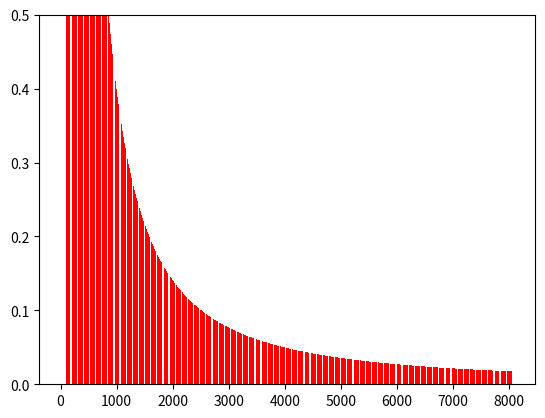

Write the Python code that produced this figure.
import numpy
from typing import Optional, Tuple, List
from collections import namedtuple
import matplotlib.pyplot as plt


MMOrder = namedtuple("MMOrder", ["size", "price"])

class CFMMarketMaker:
    def __init__(
        self,
        initial_price: float = 100,
        price_width_below: float = 0.05,
        price_width_above: float = 0.05,
        margin_usage_at_bound_above: float = 0.8,
        margin_usage_at_bound_below: float = 0.8,
        volume_per_side: float = 10,
        num_levels: int = 25,
        tick_spacing: float = 1,
    ):
        self.base_price = initial_price
        self.upper_price = (1 + price_width_above) * initial_price
        self.lower_price = (1 - price_width_below) * initial_price

        self.base_price_sqrt = initial_price**0.5
        self.upper_price_sqrt = self.upper_price**0.5
        self.lower_price_sqrt = self.lower_price**0.5

        self.lower_liq_factor = 1 / (self.base_price_sqrt - self.lower_price_sqrt)
        self.upper_liq_factor = 1 / (self.upper_price_sqrt - self.base_price_sqrt)

        self.margin_usage_at_bound_above = margin_usage_at_bound_above
        self.margin_usage_at_bound_below = margin_usage_at_bound_below

        self.tick_spacing = tick_spacing
        self.num_levels = num_levels
        self.volume_per_side = volume_per_side

    def initialise(
        self,
        vega,
    ):
        risk_factors = vega.get_risk_factors(self.market_id)
        self.short_factor, self.long_factor = risk_factors.short, risk_factors.long

    def _quantity_for_move(
        self,
        start_price_sqrt,
        end_price_sqrt,
        range_upper_price_sqrt,
        liquidity_factor,
    ) -> Optional[float]:
        if liquidity_factor == 0:
            return None
        start_fut_pos = (
            liquidity_factor
            * (range_upper_price_sqrt - start_price_sqrt)
            / (start_price_sqrt * range_upper_price_sqrt)
        )
        end_fut_pos = (
            liquidity_factor
            * (range_upper_price_sqrt - end_price_sqrt)
            / (end_price_sqrt * range_upper_price_sqrt)
        )

        return abs(start_fut_pos - end_fut_pos)

    def _generate_shape(
        self, bid_price_depth: float, ask_price_depth: float
    ) -> Tuple[List[MMOrder], List[MMOrder]]:
        return self._generate_shape_calcs(
            balance=sum(
                a.balance
                for a in self.vega.get_accounts_from_stream(
                    key_name=self.key_name,
                    wallet_name=self.wallet_name,
                    market_id=self.market_id,
                )
            ),
            position=self.current_position,
        )

    def _quote_price(self,
        balance: float,
        position: float,
        volume: float = 0
    ):
        volume_at_upper = (
            self.margin_usage_at_bound_above
            * (balance / self.short_factor)
            / self.upper_price
        )

        volume_at_lower = (
            self.margin_usage_at_bound_below
            * (balance / self.long_factor)
            / self.lower_price
        )

        upper_L = (
            volume_at_upper
            * self.upper_price_sqrt
            * self.base_price_sqrt
            / (self.upper_price_sqrt - self.base_price_sqrt)
        )

        lower_L = (
            volume_at_lower
            * self.lower_price_sqrt
            * self.base_price_sqrt
            / (self.base_price_sqrt - self.lower_price_sqrt)
        )

        if position > 0 or (position == 0 and volume < 0):
            L = lower_L
            upper_bound = self.base_price_sqrt
            virt_x = position + L / upper_bound

            rt_ref_price = upper_bound / (position * upper_bound / L + 1)
            virt_y = L * rt_ref_price
        else:
            L = upper_L
            upper_bound = self.upper_price_sqrt
            virt_x = (volume_at_upper + position) + L / upper_bound
            
            rt_ref_price = upper_bound / ((volume_at_upper + position) * upper_bound / L + 1)
            virt_y = L * rt_ref_price

        if volume == 0:
            return rt_ref_price ** 2
        else:
            out = (virt_y * virt_x) / (virt_x - volume) - virt_y
            return out / volume

    def _generate_shape_calcs(
        self,
        balance: float,
        position: float,
    ) -> Tuple[List[MMOrder], List[MMOrder]]:
        volume_at_upper = (
            self.margin_usage_at_bound_above
            * (balance / self.short_factor)
            / self.upper_price
        )

        volume_at_lower = (
            self.margin_usage_at_bound_below
            * (balance / self.long_factor)
            / self.lower_price
        )

        upper_L = (
            volume_at_upper
            * self.upper_price_sqrt
            * self.base_price_sqrt
            / (self.upper_price_sqrt - self.base_price_sqrt)
        )

        lower_L = (
            volume_at_lower
            * self.lower_price_sqrt
            * self.base_price_sqrt
            / (self.base_price_sqrt - self.lower_price_sqrt)
        )

        if position > 0:
            L = lower_L
            upper_bound = self.base_price_sqrt
            rt_ref_price = upper_bound / (position * upper_bound / L + 1)
        else:
            L = upper_L
            upper_bound = self.upper_price_sqrt
            rt_ref_price = upper_bound / ((volume_at_upper + position) * upper_bound / L + 1)


        return self._calculate_price_levels(
            ref_price=rt_ref_price,
            balance=balance,
            upper_L=upper_L,
            lower_L=lower_L,
            position=position,
        )

    def _calculate_liq_val(
        self, margin_frac: float, balance: float, risk_factor: float, liq_factor: float
    ) -> float:
        return margin_frac * (balance / risk_factor) * liq_factor

    def _calculate_price_levels(
        self,
        ref_price: float,
        balance: float,
        upper_L: float,
        lower_L: float,
        position: float,
    ) -> Tuple[List[MMOrder], List[MMOrder]]:
        if ref_price == 0:
            ref_price = self.curr_price

        agg_bids = []
        agg_asks = []

        pos = position

        for i in range(1, self.num_levels):
            pre_price_sqrt = (ref_price + (i - 1) * self.tick_spacing) ** 0.5
            price = ref_price + i * self.tick_spacing

            if price > self.upper_price or price < self.lower_price:
                continue

            volume = self._quantity_for_move(
                pre_price_sqrt,
                price**0.5,
                self.upper_price_sqrt if pos < 0 else self.base_price_sqrt,
                upper_L if pos < 0 else lower_L,
            )
            if volume is not None:
                if pos > 0 and pos - volume < 0:
                    volume = pos
                agg_asks.append(MMOrder(volume, price))
                pos -= volume

        pos = position
        for i in range(1, self.num_levels):
            pre_price_sqrt = (ref_price - (i - 1) * self.tick_spacing) ** 0.5
            price = ref_price - i * self.tick_spacing

            if price > self.upper_price or price < self.lower_price:
                continue

            volume = self._quantity_for_move(
                pre_price_sqrt,
                price**0.5,
                self.upper_price_sqrt if pos < 0 else self.base_price_sqrt,
                upper_L if pos < 0 else lower_L,
            )
            if volume is not None:
                if pos < 0 and pos + volume > 0:
                    volume = pos
                agg_bids.append(MMOrder(volume, price))
                pos += volume

        return agg_bids, agg_asks


mm = CFMMarketMaker(
    initial_price=2000,
    price_width_above=5,
    price_width_below=0.99,
    margin_usage_at_bound_above=0.8,
    margin_usage_at_bound_below=0.8,
    num_levels=8000,
    tick_spacing=1,
)

balance = 100_000

mm.short_factor = 0.02
mm.long_factor = 0.02

volume_at_upper = (
    mm.margin_usage_at_bound_above * (balance / mm.short_factor) / mm.upper_price
)
volume_at_lower = (
    mm.margin_usage_at_bound_below * (balance / mm.long_factor) / mm.lower_price
)
upper_L = (
    volume_at_upper
    * mm.upper_price_sqrt
    * mm.base_price_sqrt
    / (mm.upper_price_sqrt - mm.base_price_sqrt)
)

lower_L = (
    volume_at_lower
    * mm.base_price_sqrt
    * mm.lower_price_sqrt
    / (mm.base_price_sqrt - mm.lower_price_sqrt)
)

to_price = 4000
pos = mm._quantity_for_move(
    mm.base_price_sqrt,
    to_price**0.5,
    mm.base_price_sqrt if to_price < mm.base_price else mm.upper_price_sqrt,
    lower_L if to_price < mm.base_price else upper_L,
)

print("Price is {}".format(mm._quote_price(
        balance=balance, position=0
    ))
)

print("Position is {}".format(pos))
bids, asks = mm._generate_shape_calcs(
    balance=balance, position=(-1 if to_price > mm.base_price else 1) * pos
)

# x = []
# y = []

# cumsum = 0
# for bid in bids:
#     x.append(bid.price)
#     cumsum += bid.size
#     y.append(cumsum)

# plt.plot(x, y, color="blue")
x = []
y = []

# cumsum = 0
# for ask in asks:
#     x.append(ask.price)
#     cumsum += ask.size
#     y.append(cumsum)
# plt.plot(x, y, color="red")
# plt.show()

cumsum = 0
for bid in bids:
    x.append(bid.price)
    cumsum += bid.size
    y.append(bid.size)

plt.bar(x, y, color="blue")
x = []
y = []

cumsum = 0
for ask in asks:
    x.append(ask.price)
    cumsum += ask.size
    y.append(ask.size)
plt.ylim((0, 0.5))
plt.bar(x, y, color="red")

print(f"Mid is {(bids[0].price + asks[0].price) / 2 }")
plt.show()



mm = CFMMarketMaker(
    initial_price=2000,
    price_width_above=5,
    price_width_below=0.99,
    margin_usage_at_bound_above=0.8,
    margin_usage_at_bound_below=0.8,
    num_levels=8000,
    tick_spacing=1,
)

balance = 100_000

mm.short_factor = 0.02
mm.long_factor = 0.02

fair = mm._quote_price(
        balance=balance, position=0, volume = 0
)

single = mm._quote_price(
        balance=balance, position=0, volume = 5
)

double = mm._quote_price(
        balance=2 * balance, position=0, volume = 10
)

print(f"f: {fair}, s: {single}, d: {double}")

existing_mm = CFMMarketMaker(
    initial_price=2000,
    price_width_above=5,
    price_width_below=0.99,
    margin_usage_at_bound_above=0.8,
    margin_usage_at_bound_below=0.8,
    num_levels=8000,
    tick_spacing=1,
)

incoming_mm = CFMMarketMaker(
    initial_price=2400,
    price_width_above=5,
    price_width_below=0.99,
    margin_usage_at_bound_above=0.8,
    margin_usage_at_bound_below=0.8,
    num_levels=8000,
    tick_spacing=1,
)

balance = 10_000
existing_mm_balance = 10_000

existing_mm.short_factor = 0.02
existing_mm.long_factor = 0.02
incoming_mm.short_factor = 0.02
incoming_mm.long_factor = 0.02

volume_at_upper_incoming = (
    incoming_mm.margin_usage_at_bound_above * (balance / incoming_mm.short_factor) / incoming_mm.upper_price
)
upper_L = (
    volume_at_upper_incoming
    * incoming_mm.upper_price_sqrt
    * incoming_mm.base_price_sqrt
    / (incoming_mm.upper_price_sqrt - incoming_mm.base_price_sqrt)
)
volume_at_lower_incoming = (
    incoming_mm.margin_usage_at_bound_below * (balance / incoming_mm.long_factor) / incoming_mm.lower_price
)
lower_L = (
    volume_at_lower_incoming
    * incoming_mm.lower_price_sqrt
    * incoming_mm.base_price_sqrt
    / (incoming_mm.base_price_sqrt - incoming_mm.lower_price_sqrt)
)


existing_mid = existing_mm._quote_price(existing_mm_balance, 0, 0)

print(f"Mid before is {existing_mid}")

to_rebaseline = incoming_mm._quantity_for_move(incoming_mm.base_price_sqrt, existing_mid**0.5, incoming_mm.base_price_sqrt, lower_L)

print(f"Rebaseline vol is {to_rebaseline} at a price of {existing_mid}")

new_new_mid = incoming_mm._quote_price(balance, to_rebaseline, 0)

print(f"Now mid for new is {new_new_mid}")


starting_pos = 0
px = 2000
start_balance = 1000
balance = 1000
posn = 0

step_size = 1
for i in range(1, 31):

    volume_at_lower = (
        existing_mm.margin_usage_at_bound_below * (balance / existing_mm.long_factor) / existing_mm.lower_price
    )

    lower_L = (
        volume_at_lower
        * existing_mm.base_price_sqrt
        * existing_mm.lower_price_sqrt
        / (existing_mm.base_price_sqrt - existing_mm.lower_price_sqrt)
    )

    to_rebaseline = existing_mm._quantity_for_move(px**0.5, (px-1)**0.5, existing_mm.base_price_sqrt, lower_L)
    to_rebaseline_price = existing_mm._quote_price(balance, posn, -1 * to_rebaseline)
    px -= 1

    balance -= posn * step_size

    posn += to_rebaseline
    print(f"from {px + 1} to {px} takes volume {to_rebaseline} at price {to_rebaseline_price} with posn {posn} and balance {balance}")


balance = start_balance
for i in range(1, 31):

    to_rebaseline = existing_mm._quantity_for_move(px**0.5, (px+step_size)**0.5, existing_mm.base_price_sqrt, lower_L)
    to_rebaseline_price = existing_mm._quote_price(balance, posn, to_rebaseline)
    px += step_size
    balance += posn

    posn -= to_rebaseline
    print(f"from {px - step_size} to {px} takes volume {to_rebaseline} at price {to_rebaseline_price} with posn {posn}  and balance {balance}")


starting_pos = 0
px = 2000
start_balance = 1000
balance = 1000
posn = 0

step_size = 1
for i in range(1, 31):

    volume_at_upper_incoming = (
        existing_mm.margin_usage_at_bound_above * (balance / existing_mm.short_factor) / existing_mm.upper_price
    )
    upper_L = (
        volume_at_upper_incoming
        * existing_mm.upper_price_sqrt
        * existing_mm.base_price_sqrt
        / (existing_mm.upper_price_sqrt - existing_mm.base_price_sqrt)
    )

    to_rebaseline = existing_mm._quantity_for_move(px**0.5, (px+1)**0.5, existing_mm.upper_price_sqrt, upper_L)
    to_rebaseline_price = existing_mm._quote_price(balance, posn, to_rebaseline)
    px += 1

    balance += posn * step_size
    posn -= to_rebaseline

    print(f"from {px - 1} to {px} takes volume {to_rebaseline} at price {to_rebaseline_price} with posn {posn} and balance {balance}")

for i in range(1, 31):

    to_rebaseline = existing_mm._quantity_for_move(px**0.5, (px+step_size)**0.5, existing_mm.upper_price_sqrt, upper_L)
    to_rebaseline_price = existing_mm._quote_price(balance, posn, -1 * to_rebaseline)
    px -= step_size
    balance -= posn

    posn += to_rebaseline
    print(f"from {px + 1} to {px} takes volume {to_rebaseline} at price {to_rebaseline_price} with posn {posn}  and balance {balance}")


